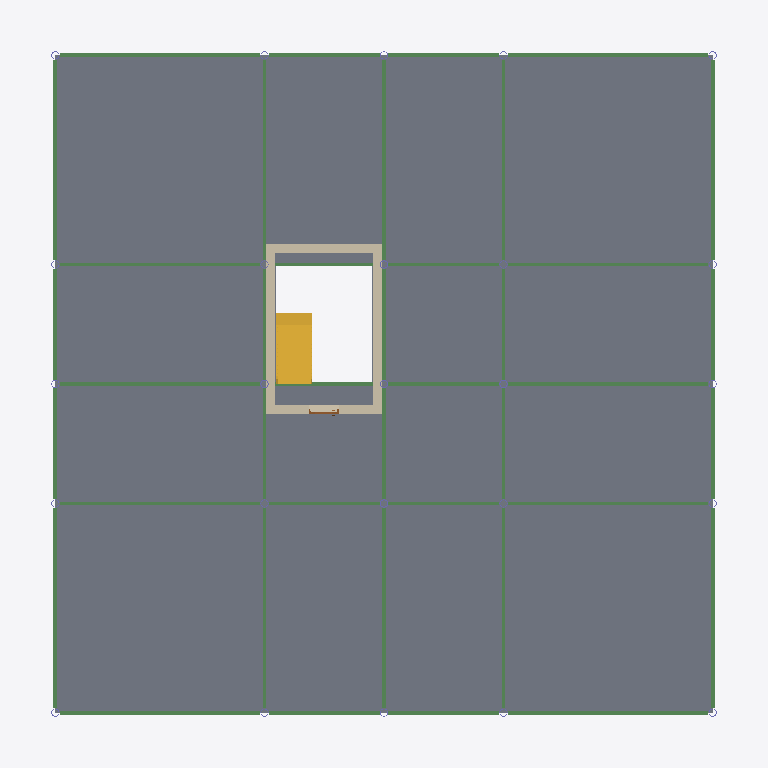
Plan cut of the same IFC building model at storey '01 Poziom wejścia' (level 0.00 m, cut at 1.40 m), seen from above with north up, elements coloured by IFC class: 40 beams (green), 4 walls (beige), 1 slab (grey), 1 stair (yellow), 1 door (brown). Cut surfaces are drawn darker.
Extent 23.2 m × 23.8 m × 27.0 m (x, y, z). Storeys (7): 00 Fundament at -1.90 m; 01 Poziom wejścia at 0.00 m; 02 Poziom at 4.10 m; 03 Poziom at 8.20 m; 04 Poziom at 12.30 m; 05 Poziom at 16.40 m; 06 Dach at 20.50 m. Elements (439): 252 IfcBeam, 150 IfcColumn, 31 IfcSlab, 4 IfcWall, 1 IfcDoor, 1 IfcStair.

HEADER;
FILE_DESCRIPTION(('ViewDefinition [ReferenceView_V1.2]','RevitIdentifiers [VersionGUID: ff72b337-30cf-4481-9a5e-98b7e4ab83f6, NumberOfSaves: 11]','CoordinateReference [CoordinateBase: Współrzędne współdzielone]','ExchangeRequirement [Architecture]'),'2;1');
FILE_NAME('0001','2024-10-21T15:18:29+01:00',(''),(''),'ODA SDAI 23.12','Autodesk Revit 24.0.5.432 (PLK) - IFC 24.0.5.432','');
FILE_SCHEMA(('IFC4'));
ENDSEC;
DATA;
#90=IFCPROJECT('0yubEzw$LBnOfIVgZN8ivC',#18,'0001',$,$,'Nazwa projektu','Stan projektu',(#85),#82);
#125=IFCSITE('0yubEzw$LBnOfIVgZN8ivE',#18,'Default',$,$,#124,$,$,.ELEMENT.,$,$,$,$,$);
#95=IFCBUILDING('0yubEzw$LBnOfIVgZN8ivD',#18,'',$,$,#93,$,'',.ELEMENT.,$,$,$);
#99=IFCBUILDINGSTOREY('2J3YroURP2xxo7o2FdBvIQ',#18,'00 Fundament',$,'Poziom:8 mm - początek',#98,$,'00 Fundament',.ELEMENT.,-1900.000000000059);
#102=IFCBUILDINGSTOREY('3Zu5Bv0LOHrPC10026FoQQ',#18,'01 Poziom wejścia',$,'Poziom:8 mm - początek',#101,$,'01 Poziom wejścia',.ELEMENT.,0.0);
#106=IFCBUILDINGSTOREY('15Z0v90RiHrPC20026FoKR',#18,'02 Poziom',$,'Poziom:8 mm - początek',#105,$,'02 Poziom',.ELEMENT.,4100.0);
#110=IFCBUILDINGSTOREY('2J3YroURP2xxo7o2FdBvC5',#18,'03 Poziom',$,'Poziom:8 mm - początek',#109,$,'03 Poziom',.ELEMENT.,8200.0);
#114=IFCBUILDINGSTOREY('2J3YroURP2xxo7o2FdBvnb',#18,'04 Poziom',$,'Poziom:8 mm - początek',#113,$,'04 Poziom',.ELEMENT.,12300.0);
#118=IFCBUILDINGSTOREY('2J3YroURP2xxo7o2FdBvwp',#18,'05 Poziom',$,'Poziom:8 mm - początek',#117,$,'05 Poziom',.ELEMENT.,16400.0);
#122=IFCBUILDINGSTOREY('2J3YroURP2xxo7o2FdBvYs',#18,'06 Dach',$,'Poziom:8 mm - początek',#121,$,'06 Dach',.ELEMENT.,20500.0);
#11171=IFCSLAB('1fc7rIBPP2DgA$aGRPFWoT',#18,'Strop:Ogólne 300 mm:341793',$,'Strop:Ogólne 300 mm',#11153,#11170,'341793',.FLOOR.);
#11369=IFCSTAIR('2zBhe34OzEn8U5vbUXvDyP',#18,'Schody odlewane na miejscu:Schody:343035',$,'Schody odlewane na miejscu:Schody monolityczne',#11368,$,'343035',.HALF_TURN_STAIR.);
#11619=IFCWALL('0eq1ovAbLDFw0nHVc9qvCf',#18,'Ściana podstawowa:Ogólne - 300 mm:344937',$,'Ściana podstawowa:Ogólne - 300 mm',#11604,#11618,'344937',.NOTDEFINED.);
#11704=IFCWALL('0eq1ovAbLDFw0nHVc9qvG8',#18,'Ściana podstawowa:Ogólne - 300 mm:345160',$,'Ściana podstawowa:Ogólne - 300 mm',#11692,#11703,'345160',.NOTDEFINED.);
#11672=IFCWALL('0eq1ovAbLDFw0nHVc9qvF$',#18,'Ściana podstawowa:Ogólne - 300 mm:345023',$,'Ściana podstawowa:Ogólne - 300 mm',#11645,#11671,'345023',.NOTDEFINED.);
#11736=IFCWALL('0eq1ovAbLDFw0nHVc9qvJE',#18,'Ściana podstawowa:Ogólne - 300 mm:345230',$,'Ściana podstawowa:Ogólne - 300 mm',#11724,#11735,'345230',.NOTDEFINED.);
#3744=IFCBEAM('2p6vfoGHP2mR0HcgvCam7G',#18,'IN:IN300:340137',$,'IN:IN300',#3743,#3740,'340137',.BEAM.);
#3773=IFCBEAM('2p6vfoGHP2mR0HcgvCam6Q',#18,'IN:IN300:340195',$,'IN:IN300',#3772,#3769,'340195',.BEAM.);
#3974=IFCBEAM('2p6vfoGHP2mR0HcgvCam6L',#18,'IN:IN300:340204',$,'IN:IN300',#3973,#3970,'340204',.BEAM.);
#4052=IFCBEAM('2p6vfoGHP2mR0HcgvCam6M',#18,'IN:IN300:340207',$,'IN:IN300',#4051,#4048,'340207',.BEAM.);
#4182=IFCBEAM('2p6vfoGHP2mR0HcgvCam6D',#18,'IN:IN300:340212',$,'IN:IN300',#4181,#4178,'340212',.BEAM.);
#4260=IFCBEAM('2p6vfoGHP2mR0HcgvCam6E',#18,'IN:IN300:340215',$,'IN:IN300',#4259,#4256,'340215',.BEAM.);
#4286=IFCBEAM('2p6vfoGHP2mR0HcgvCam61',#18,'IN:IN300:340216',$,'IN:IN300',#4285,#4282,'340216',.BEAM.);
#4364=IFCBEAM('2p6vfoGHP2mR0HcgvCam62',#18,'IN:IN300:340219',$,'IN:IN300',#4363,#4360,'340219',.BEAM.);
#4494=IFCBEAM('2p6vfoGHP2mR0HcgvCam1v',#18,'IN:IN300:340224',$,'IN:IN300',#4493,#4490,'340224',.BEAM.);
#4572=IFCBEAM('2p6vfoGHP2mR0HcgvCam1w',#18,'IN:IN300:340227',$,'IN:IN300',#4571,#4568,'340227',.BEAM.);
#4702=IFCBEAM('2p6vfoGHP2mR0HcgvCam1n',#18,'IN:IN300:340232',$,'IN:IN300',#4701,#4698,'340232',.BEAM.);
#4780=IFCBEAM('2p6vfoGHP2mR0HcgvCam1o',#18,'IN:IN300:340235',$,'IN:IN300',#4779,#4776,'340235',.BEAM.);
#3870=IFCBEAM('2p6vfoGHP2mR0HcgvCam6H',#18,'IN:IN300:340200',$,'IN:IN300',#3869,#3866,'340200',.BEAM.);
#3948=IFCBEAM('2p6vfoGHP2mR0HcgvCam6I',#18,'IN:IN300:340203',$,'IN:IN300',#3947,#3944,'340203',.BEAM.);
#4078=IFCBEAM('2p6vfoGHP2mR0HcgvCam69',#18,'IN:IN300:340208',$,'IN:IN300',#4077,#4074,'340208',.BEAM.);
#4156=IFCBEAM('2p6vfoGHP2mR0HcgvCam6A',#18,'IN:IN300:340211',$,'IN:IN300',#4155,#4152,'340211',.BEAM.);
#4390=IFCBEAM('2p6vfoGHP2mR0HcgvCam65',#18,'IN:IN300:340220',$,'IN:IN300',#4389,#4386,'340220',.BEAM.);
#4468=IFCBEAM('2p6vfoGHP2mR0HcgvCam66',#18,'IN:IN300:340223',$,'IN:IN300',#4467,#4464,'340223',.BEAM.);
#4598=IFCBEAM('2p6vfoGHP2mR0HcgvCam1z',#18,'IN:IN300:340228',$,'IN:IN300',#4597,#4594,'340228',.BEAM.);
#4676=IFCBEAM('2p6vfoGHP2mR0HcgvCam1_',#18,'IN:IN300:340231',$,'IN:IN300',#4675,#4672,'340231',.BEAM.);
#3817=IFCBEAM('2p6vfoGHP2mR0HcgvCam6S',#18,'IN:IN300:340197',$,'IN:IN300',#3816,#3813,'340197',.BEAM.);
#3844=IFCBEAM('2p6vfoGHP2mR0HcgvCam6U',#18,'IN:IN300:340199',$,'IN:IN300',#3843,#3840,'340199',.BEAM.);
#4000=IFCBEAM('2p6vfoGHP2mR0HcgvCam6K',#18,'IN:IN300:340205',$,'IN:IN300',#3999,#3996,'340205',.BEAM.);
#4026=IFCBEAM('2p6vfoGHP2mR0HcgvCam6N',#18,'IN:IN300:340206',$,'IN:IN300',#4025,#4022,'340206',.BEAM.);
#4208=IFCBEAM('2p6vfoGHP2mR0HcgvCam6C',#18,'IN:IN300:340213',$,'IN:IN300',#4207,#4204,'340213',.BEAM.);
#4234=IFCBEAM('2p6vfoGHP2mR0HcgvCam6F',#18,'IN:IN300:340214',$,'IN:IN300',#4233,#4230,'340214',.BEAM.);
#4312=IFCBEAM('2p6vfoGHP2mR0HcgvCam60',#18,'IN:IN300:340217',$,'IN:IN300',#4311,#4308,'340217',.BEAM.);
#4338=IFCBEAM('2p6vfoGHP2mR0HcgvCam63',#18,'IN:IN300:340218',$,'IN:IN300',#4337,#4334,'340218',.BEAM.);
#4546=IFCBEAM('2p6vfoGHP2mR0HcgvCam1x',#18,'IN:IN300:340226',$,'IN:IN300',#4545,#4542,'340226',.BEAM.);
#4728=IFCBEAM('2p6vfoGHP2mR0HcgvCam1m',#18,'IN:IN300:340233',$,'IN:IN300',#4727,#4724,'340233',.BEAM.);
#4754=IFCBEAM('2p6vfoGHP2mR0HcgvCam1p',#18,'IN:IN300:340234',$,'IN:IN300',#4753,#4750,'340234',.BEAM.);
#3896=IFCBEAM('2p6vfoGHP2mR0HcgvCam6G',#18,'IN:IN300:340201',$,'IN:IN300',#3895,#3892,'340201',.BEAM.);
#3922=IFCBEAM('2p6vfoGHP2mR0HcgvCam6J',#18,'IN:IN300:340202',$,'IN:IN300',#3921,#3918,'340202',.BEAM.);
#4104=IFCBEAM('2p6vfoGHP2mR0HcgvCam68',#18,'IN:IN300:340209',$,'IN:IN300',#4103,#4100,'340209',.BEAM.);
#4130=IFCBEAM('2p6vfoGHP2mR0HcgvCam6B',#18,'IN:IN300:340210',$,'IN:IN300',#4129,#4126,'340210',.BEAM.);
#4442=IFCBEAM('2p6vfoGHP2mR0HcgvCam67',#18,'IN:IN300:340222',$,'IN:IN300',#4441,#4438,'340222',.BEAM.);
#4650=IFCBEAM('2p6vfoGHP2mR0HcgvCam1$',#18,'IN:IN300:340230',$,'IN:IN300',#4649,#4646,'340230',.BEAM.);
#4624=IFCBEAM('2p6vfoGHP2mR0HcgvCam1y',#18,'IN:IN300:340229',$,'IN:IN300',#4623,#4620,'340229',.BEAM.);
#4520=IFCBEAM('2p6vfoGHP2mR0HcgvCam1u',#18,'IN:IN300:340225',$,'IN:IN300',#4519,#4516,'340225',.BEAM.);
#4416=IFCBEAM('2p6vfoGHP2mR0HcgvCam64',#18,'IN:IN300:340221',$,'IN:IN300',#4415,#4412,'340221',.BEAM.);
#16514=IFCDOOR('3fbdXE4zDESRtHyCGB8vUY',#18,'Drzwi-korytarz-jednoskrzydłowe-szkło Two Lite:Drzwi-korytarz-jednoskrzydłowe-szkło Two Lite:348583',$,'Drzwi-korytarz-jednoskrzydłowe-szkło Two Lite:Drzwi-korytarz-jednoskrzydłowe-szkło Two Lite',#18453,#16510,'348583',2200.0,999.9999999999998,.DOOR.,.SINGLE_SWING_RIGHT.,$);
ENDSEC;